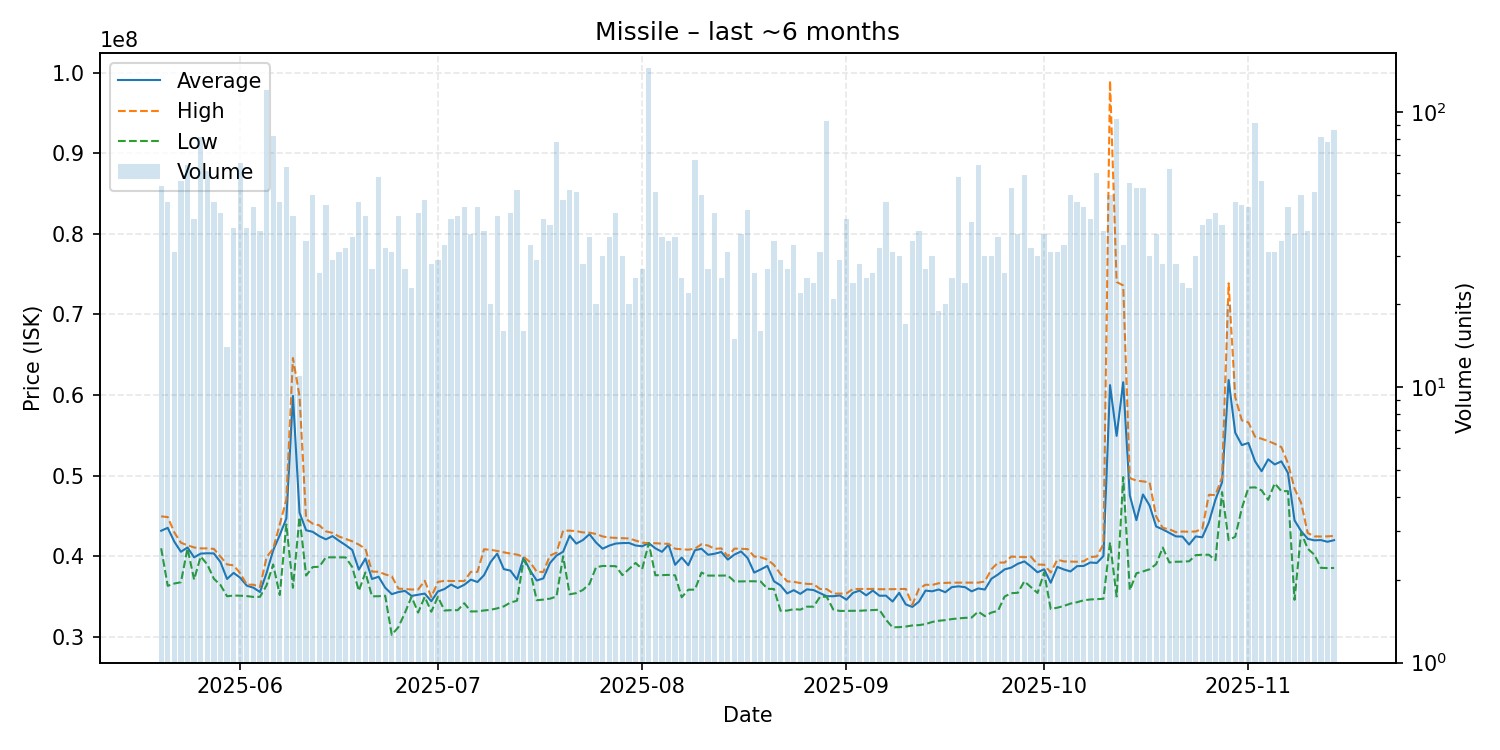

The table this chart was drawn from, first rows:
date, average, highest, lowest, order_count, volume
2025-05-20, 43173519, 44960000, 41000000, 34, 54
2025-05-21, 43537872, 44870000, 36340000, 38, 47
2025-05-22, 41813871, 42970000, 36630000, 27, 31
2025-05-23, 40565893, 41690000, 36790000, 50, 56
2025-05-24, 41101562, 41370000, 40990000, 40, 64
2025-05-25, 39876829, 41105000, 37120000, 33, 41
2025-05-26, 40342099, 40990000, 39980000, 43, 81
2025-05-27, 40384426, 40990000, 39000000, 37, 61
2025-05-28, 40362128, 40925000, 37220000, 36, 47
2025-05-29, 39294651, 39975000, 36450000, 36, 43
2025-05-30, 37199286, 39000000, 35050000, 12, 14
2025-05-31, 37951053, 38875000, 35140000, 32, 38
2025-06-01, 37343692, 37900000, 35120000, 48, 65
2025-06-02, 36366842, 36490000, 35070000, 33, 38
2025-06-03, 36109778, 36485000, 34970000, 33, 45
2025-06-04, 35576486, 36200000, 34980000, 24, 37
2025-06-05, 37950000, 39890000, 36410000, 55, 120
2025-06-06, 40749024, 40970000, 38995000, 63, 82
2025-06-07, 42641489, 43950000, 35210000, 45, 47
2025-06-08, 44698254, 47040000, 43960000, 47, 63
2025-06-09, 59908333, 64600000, 36100000, 39, 42
2025-06-10, 45417273, 59860000, 44870000, 11, 11
2025-06-11, 43234706, 44640000, 37620000, 32, 34
2025-06-12, 43044200, 44050000, 38670000, 36, 50
2025-06-13, 42505000, 43850000, 38710000, 25, 26
2025-06-14, 42109348, 43100000, 39880000, 36, 46
2025-06-15, 42507931, 42910000, 39880000, 23, 29
2025-06-16, 41925484, 42460000, 39870000, 28, 31
2025-06-17, 41386250, 42160000, 39870000, 30, 32
2025-06-18, 40796000, 41860000, 38670000, 29, 35
2025-06-19, 38351489, 41460000, 35720000, 34, 47
2025-06-20, 39728095, 40935000, 38000000, 31, 42
2025-06-21, 37195556, 38110000, 35040000, 23, 27
2025-06-22, 37475000, 38090000, 35055000, 48, 58
2025-06-23, 36114375, 37760000, 35120000, 28, 32
2025-06-24, 35309677, 37530000, 30260000, 26, 31
2025-06-25, 35572619, 36000000, 31220000, 31, 42
2025-06-26, 35717407, 35950000, 33000000, 22, 27
2025-06-27, 35093043, 35890000, 35000000, 17, 23
2025-06-28, 35235349, 35890000, 33025000, 28, 43
2025-06-29, 35382917, 36970000, 34980000, 44, 48
2025-06-30, 34433571, 34950000, 33130000, 25, 28
2025-07-01, 35642069, 36830000, 34980000, 29, 29
2025-07-02, 35948788, 36965000, 33280000, 28, 33
2025-07-03, 36497561, 36940000, 33330000, 33, 41
2025-07-04, 36071905, 36940000, 33320000, 33, 42
2025-07-05, 36470667, 36940000, 34190000, 35, 45
2025-07-06, 37112222, 38080000, 33160000, 34, 36
2025-07-07, 36816667, 38070000, 33180000, 41, 45
2025-07-08, 37668649, 40880000, 33290000, 33, 37
2025-07-09, 39305000, 40815000, 33370000, 17, 20
2025-07-10, 40328810, 40670000, 33550000, 33, 42
2025-07-11, 38418750, 40500000, 33790000, 16, 16
2025-07-12, 38233721, 40340000, 34275000, 39, 43
2025-07-13, 37128269, 40220000, 34490000, 35, 52
2025-07-14, 39843125, 39950000, 39555000, 16, 16
2025-07-15, 38239091, 39270000, 38200000, 20, 33
2025-07-16, 37005517, 38090000, 34560000, 24, 29
2025-07-17, 37266829, 38060000, 34635000, 36, 41
2025-07-18, 39166667, 40100000, 34750000, 31, 39
... 119 more rows
